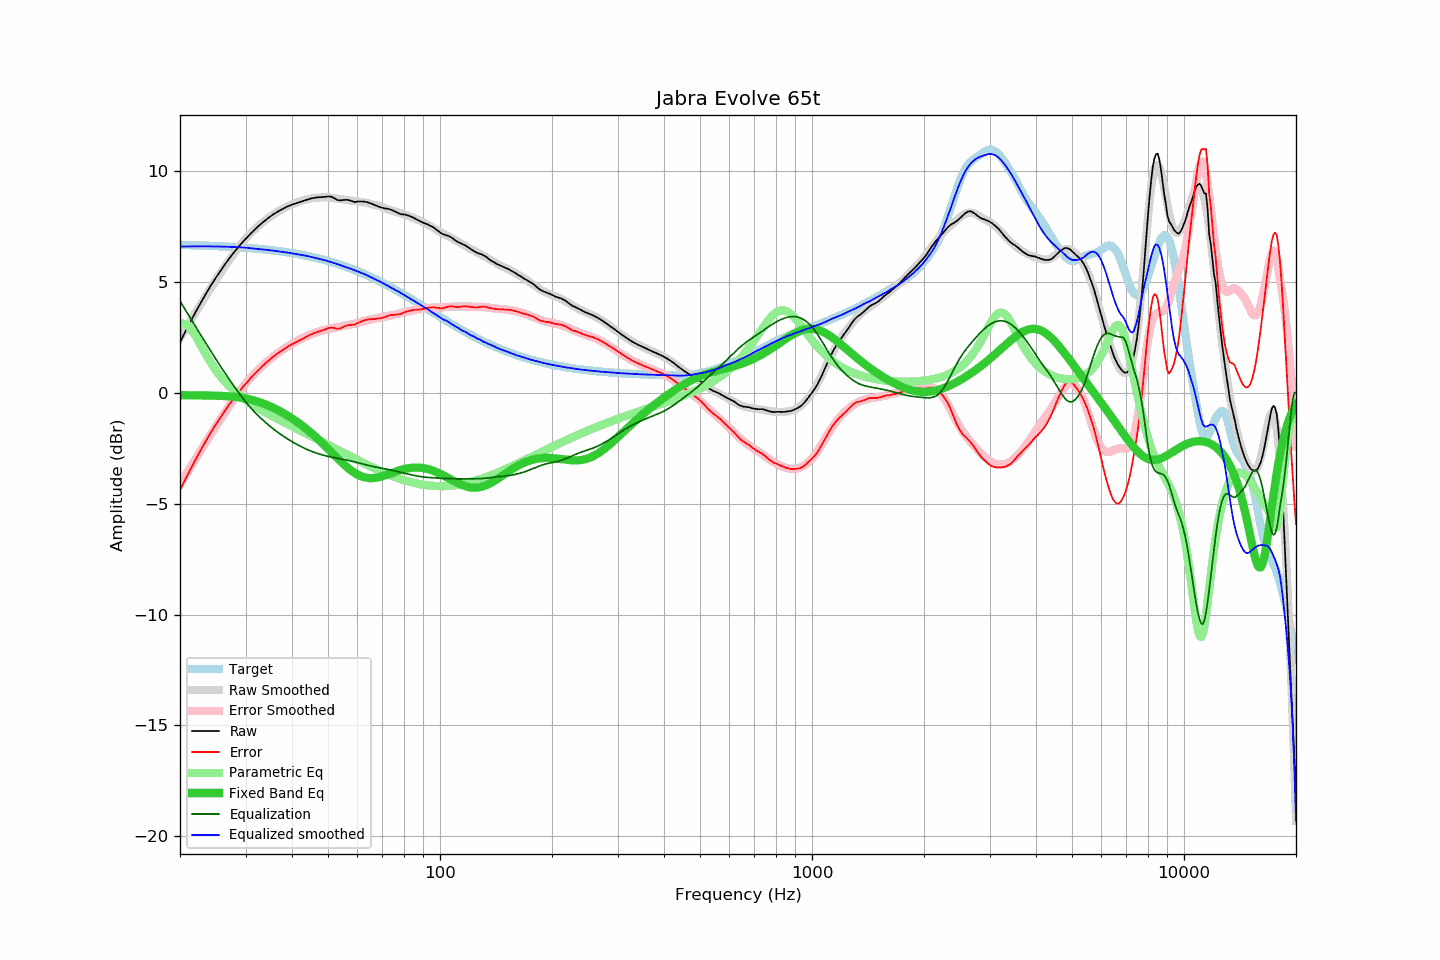

Source data for this figure (header and first rows):
frequency, raw, error, smoothed, error_smoothed, equalization, parametric_eq, equalized_raw, equalized_smoothed, target
20, 2.28, -4.39, 2.46, -4.13, 4.13, -0.11, 6.41, 6.59, 6.67
21, 2.98, -3.68, 3.05, -3.55, 3.55, -0.11, 6.53, 6.60, 6.66
22, 3.62, -3.03, 3.61, -2.99, 2.99, -0.12, 6.61, 6.60, 6.65
23, 4.20, -2.44, 4.13, -2.47, 2.47, -0.12, 6.67, 6.60, 6.64
24, 4.73, -1.89, 4.63, -1.97, 1.97, -0.13, 6.70, 6.60, 6.62
25, 5.20, -1.41, 5.09, -1.50, 1.50, -0.13, 6.70, 6.59, 6.61
26, 5.62, -0.98, 5.53, -1.06, 1.06, -0.15, 6.68, 6.59, 6.60
27, 6.01, -0.57, 5.93, -0.65, 0.65, -0.16, 6.66, 6.58, 6.58
28, 6.35, -0.22, 6.30, -0.27, 0.27, -0.19, 6.62, 6.57, 6.57
29, 6.66, 0.11, 6.64, 0.08, -0.08, -0.22, 6.58, 6.56, 6.55
30, 6.93, 0.39, 6.95, 0.41, -0.41, -0.26, 6.52, 6.54, 6.54
31, 7.18, 0.66, 7.20, 0.68, -0.68, -0.31, 6.50, 6.52, 6.52
32, 7.41, 0.91, 7.42, 0.93, -0.93, -0.37, 6.48, 6.49, 6.50
33, 7.61, 1.13, 7.62, 1.15, -1.15, -0.45, 6.46, 6.47, 6.48
34, 7.79, 1.34, 7.79, 1.35, -1.35, -0.53, 6.44, 6.45, 6.45
35, 7.95, 1.52, 7.95, 1.53, -1.53, -0.62, 6.42, 6.42, 6.43
36, 8.09, 1.68, 8.09, 1.69, -1.69, -0.72, 6.40, 6.40, 6.41
37, 8.21, 1.83, 8.21, 1.84, -1.84, -0.82, 6.37, 6.37, 6.38
38, 8.31, 1.96, 8.31, 1.97, -1.97, -0.93, 6.34, 6.34, 6.35
39, 8.41, 2.08, 8.41, 2.09, -2.09, -1.04, 6.32, 6.32, 6.33
40, 8.48, 2.18, 8.49, 2.20, -2.20, -1.16, 6.28, 6.29, 6.30
41, 8.54, 2.27, 8.56, 2.31, -2.31, -1.28, 6.23, 6.25, 6.27
42, 8.60, 2.37, 8.62, 2.40, -2.40, -1.41, 6.20, 6.22, 6.23
43, 8.66, 2.46, 8.68, 2.49, -2.49, -1.54, 6.17, 6.19, 6.20
44, 8.71, 2.54, 8.73, 2.56, -2.56, -1.67, 6.15, 6.16, 6.17
45, 8.76, 2.63, 8.76, 2.63, -2.63, -1.81, 6.13, 6.13, 6.13
46, 8.79, 2.69, 8.78, 2.69, -2.69, -1.95, 6.10, 6.09, 6.10
47, 8.81, 2.75, 8.80, 2.75, -2.75, -2.09, 6.06, 6.05, 6.06
48, 8.82, 2.80, 8.81, 2.79, -2.79, -2.23, 6.03, 6.01, 6.02
49, 8.83, 2.85, 8.81, 2.83, -2.83, -2.38, 6.00, 5.97, 5.98
50, 8.85, 2.91, 8.80, 2.87, -2.87, -2.53, 5.98, 5.93, 5.94
51, 8.84, 2.94, 8.79, 2.90, -2.90, -2.67, 5.94, 5.89, 5.90
52, 8.77, 2.92, 8.77, 2.93, -2.93, -2.81, 5.84, 5.84, 5.85
53, 8.69, 2.88, 8.75, 2.95, -2.95, -2.95, 5.74, 5.80, 5.81
54, 8.67, 2.90, 8.73, 2.98, -2.98, -3.09, 5.69, 5.75, 5.77
55, 8.69, 2.97, 8.71, 3.01, -3.01, -3.21, 5.68, 5.71, 5.72
56, 8.70, 3.03, 8.69, 3.03, -3.03, -3.33, 5.67, 5.66, 5.67
57, 8.68, 3.05, 8.68, 3.06, -3.06, -3.44, 5.62, 5.61, 5.63
58, 8.64, 3.06, 8.66, 3.09, -3.09, -3.53, 5.55, 5.57, 5.58
59, 8.60, 3.07, 8.64, 3.12, -3.12, -3.62, 5.48, 5.52, 5.53
60, 8.62, 3.14, 8.62, 3.15, -3.15, -3.69, 5.47, 5.47, 5.48
61, 8.62, 3.19, 8.61, 3.19, -3.19, -3.75, 5.43, 5.42, 5.43
62, 8.62, 3.24, 8.59, 3.22, -3.22, -3.79, 5.40, 5.38, 5.38
63, 8.61, 3.28, 8.57, 3.25, -3.25, -3.82, 5.36, 5.33, 5.33
64, 8.58, 3.30, 8.55, 3.27, -3.27, -3.84, 5.31, 5.27, 5.28
65, 8.54, 3.31, 8.52, 3.30, -3.30, -3.85, 5.24, 5.22, 5.23
66, 8.50, 3.33, 8.49, 3.33, -3.33, -3.85, 5.17, 5.17, 5.17
67, 8.45, 3.33, 8.46, 3.35, -3.35, -3.84, 5.10, 5.11, 5.12
68, 8.41, 3.34, 8.44, 3.37, -3.37, -3.82, 5.04, 5.06, 5.07
69, 8.37, 3.36, 8.40, 3.39, -3.39, -3.79, 4.98, 5.01, 5.01
70, 8.34, 3.38, 8.36, 3.41, -3.41, -3.77, 4.93, 4.95, 4.96
71, 8.31, 3.40, 8.32, 3.43, -3.43, -3.73, 4.88, 4.90, 4.91
72, 8.30, 3.45, 8.29, 3.45, -3.45, -3.70, 4.85, 4.84, 4.85
73, 8.28, 3.48, 8.25, 3.47, -3.47, -3.66, 4.81, 4.79, 4.80
74, 8.25, 3.51, 8.22, 3.49, -3.49, -3.63, 4.76, 4.73, 4.74
75, 8.20, 3.51, 8.19, 3.51, -3.51, -3.59, 4.69, 4.68, 4.69
76, 8.16, 3.53, 8.16, 3.53, -3.53, -3.56, 4.63, 4.63, 4.63
77, 8.11, 3.53, 8.13, 3.56, -3.56, -3.53, 4.55, 4.58, 4.58
78, 8.07, 3.54, 8.10, 3.58, -3.58, -3.50, 4.49, 4.52, 4.53
79, 8.04, 3.57, 8.07, 3.60, -3.60, -3.47, 4.44, 4.47, 4.47
... 553 more rows
